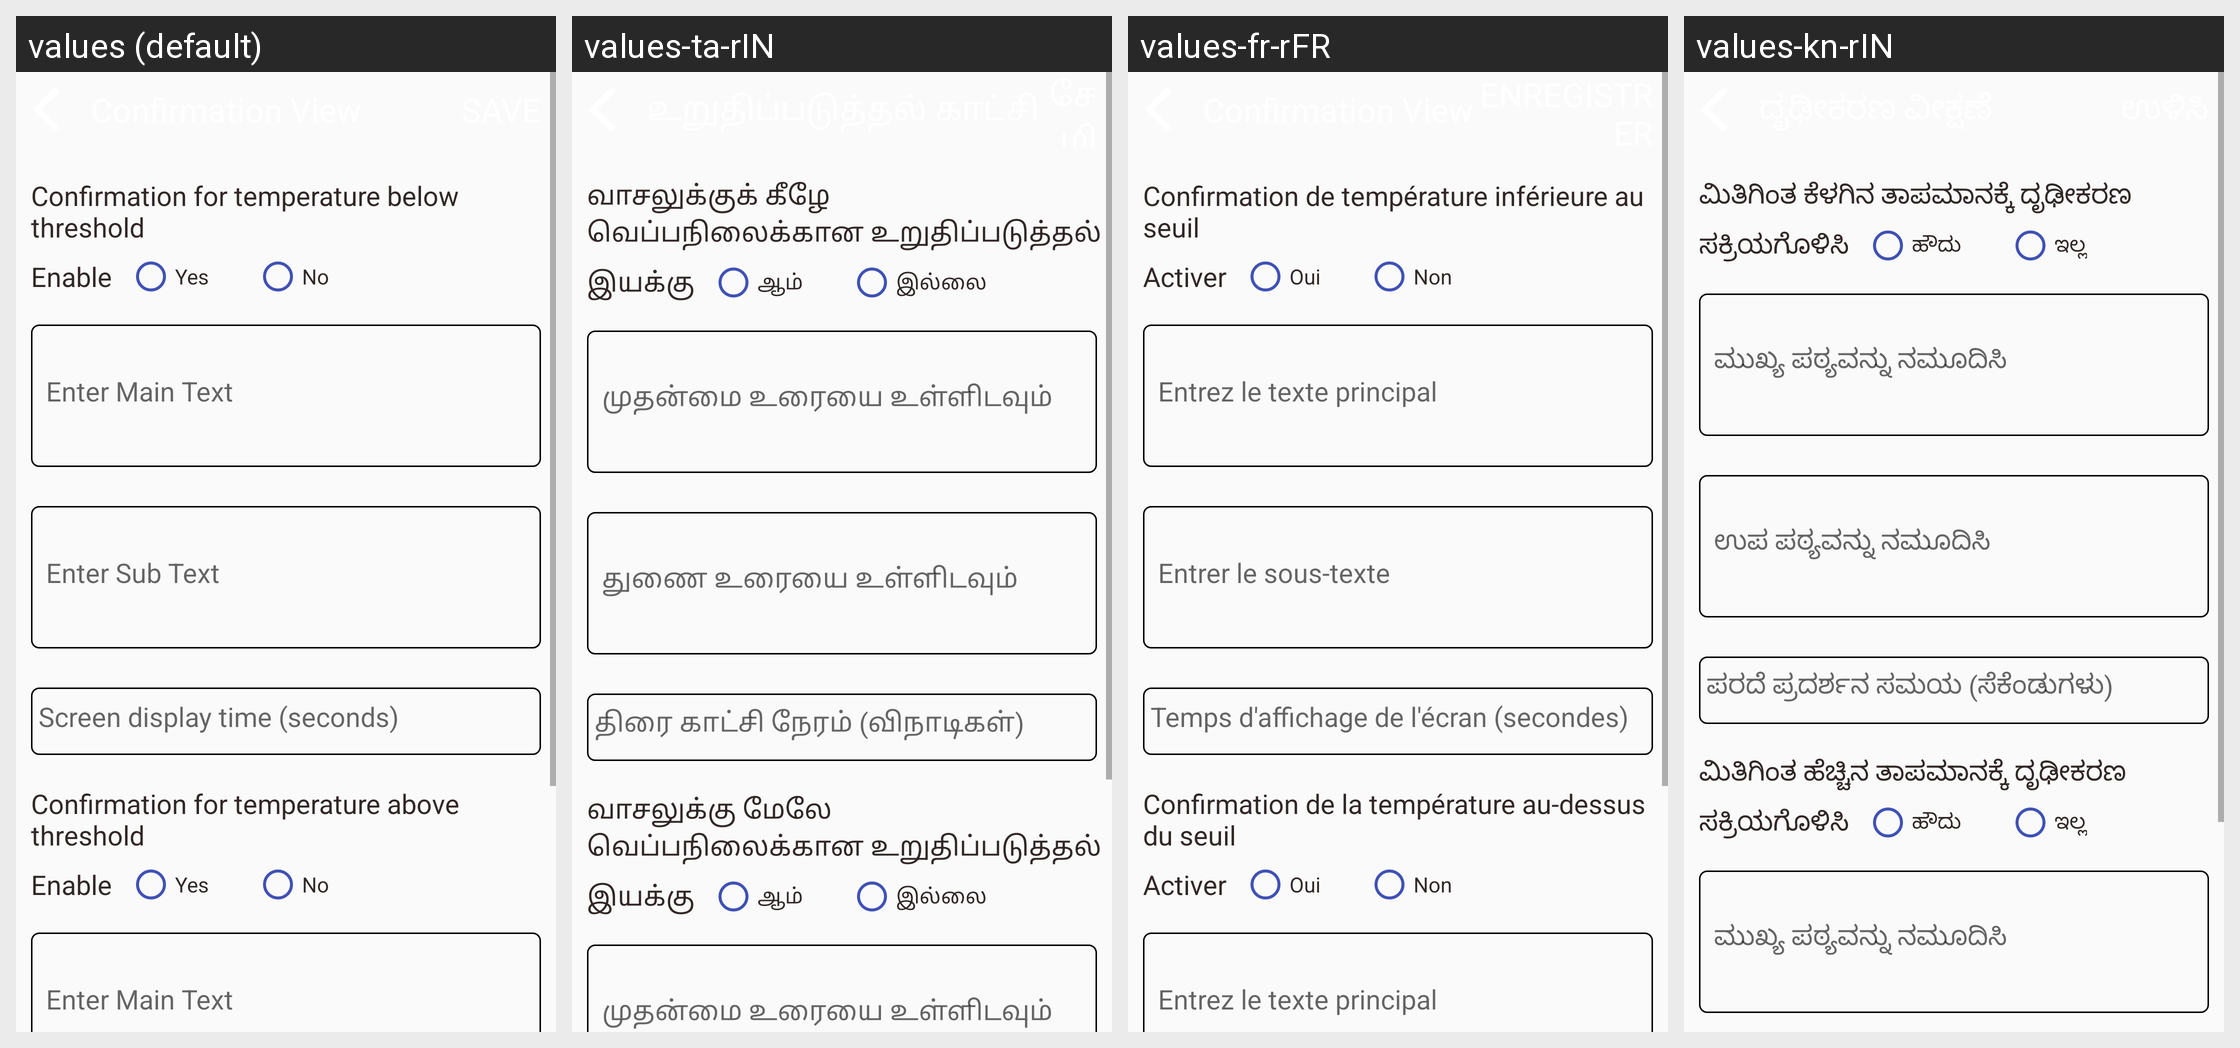

The Android screen above is rendered under several locales of the same app. Produce the string resources it draws, with the default and per-locale values.
Android screen res/layout/activity_confirmation_settings.xml rendered under 4 locales, left to right: values (default), values-ta-rIN, values-fr-rFR, values-kn-rIN. Device: Nexus 5 (rendered at 1080×1920; each locale shown at half size, 540×960, under a caption strip naming it); theme AppTheme.
Other locales in the repository, not shown: values-de-rDE, values-es-rES, values-hi-rIN, values-it-rIT, values-ja-rJP, values-te-rIN, values-zh-rCN.
Strings drawn on this screen, with the default value and each locale's value (text and hints the layout hard-codes, and strings that could not be matched under every locale, appear in the picture but are not listed):

confirmation_text_below
  values: Confirmation for temperature below threshold
  values-ta-rIN: வாசலுக்குக் கீழே வெப்பநிலைக்கான உறுதிப்படுத்தல்
  values-fr-rFR: Confirmation de température inférieure au seuil
  values-kn-rIN: ಮಿತಿಗಿಂತ ಕೆಳಗಿನ ತಾಪಮಾನಕ್ಕೆ ದೃಢೀಕರಣ

enable_temperature
  values: Enable
  values-ta-rIN: இயக்கு
  values-fr-rFR: Activer
  values-kn-rIN: ಸಕ್ರಿಯಗೊಳಿಸಿ

living_type_1
  values: Yes
  values-ta-rIN: ஆம்
  values-fr-rFR: Oui
  values-kn-rIN: ಹೌದು

living_type_0
  values: No
  values-ta-rIN: இல்லை
  values-fr-rFR: Non
  values-kn-rIN: ಇಲ್ಲ

enter_title_main
  values: Enter Main Text
  values-ta-rIN: முதன்மை உரையை உள்ளிடவும்
  values-fr-rFR: Entrez le texte principal
  values-kn-rIN: ಮುಖ್ಯ ಪಠ್ಯವನ್ನು ನಮೂದಿಸಿ

enter_subtitle_sub
  values: Enter Sub Text
  values-ta-rIN: துணை உரையை உள்ளிடவும்
  values-fr-rFR: Entrer le sous-texte
  values-kn-rIN: ಉಪ ಪಠ್ಯವನ್ನು ನಮೂದಿಸಿ

screen_delay
  values: Screen display time (seconds)
  values-ta-rIN: திரை காட்சி நேரம் (விநாடிகள்)
  values-fr-rFR: Temps d'affichage de l'écran (secondes)
  values-kn-rIN: ಪರದೆ ಪ್ರದರ್ಶನ ಸಮಯ (ಸೆಕೆಂಡುಗಳು)

confirmation_text_above
  values: Confirmation for temperature above threshold
  values-ta-rIN: வாசலுக்கு மேலே வெப்பநிலைக்கான உறுதிப்படுத்தல்
  values-fr-rFR: Confirmation de la température au-dessus du seuil
  values-kn-rIN: ಮಿತಿಗಿಂತ ಹೆಚ್ಚಿನ ತಾಪಮಾನಕ್ಕೆ ದೃಢೀಕರಣ
